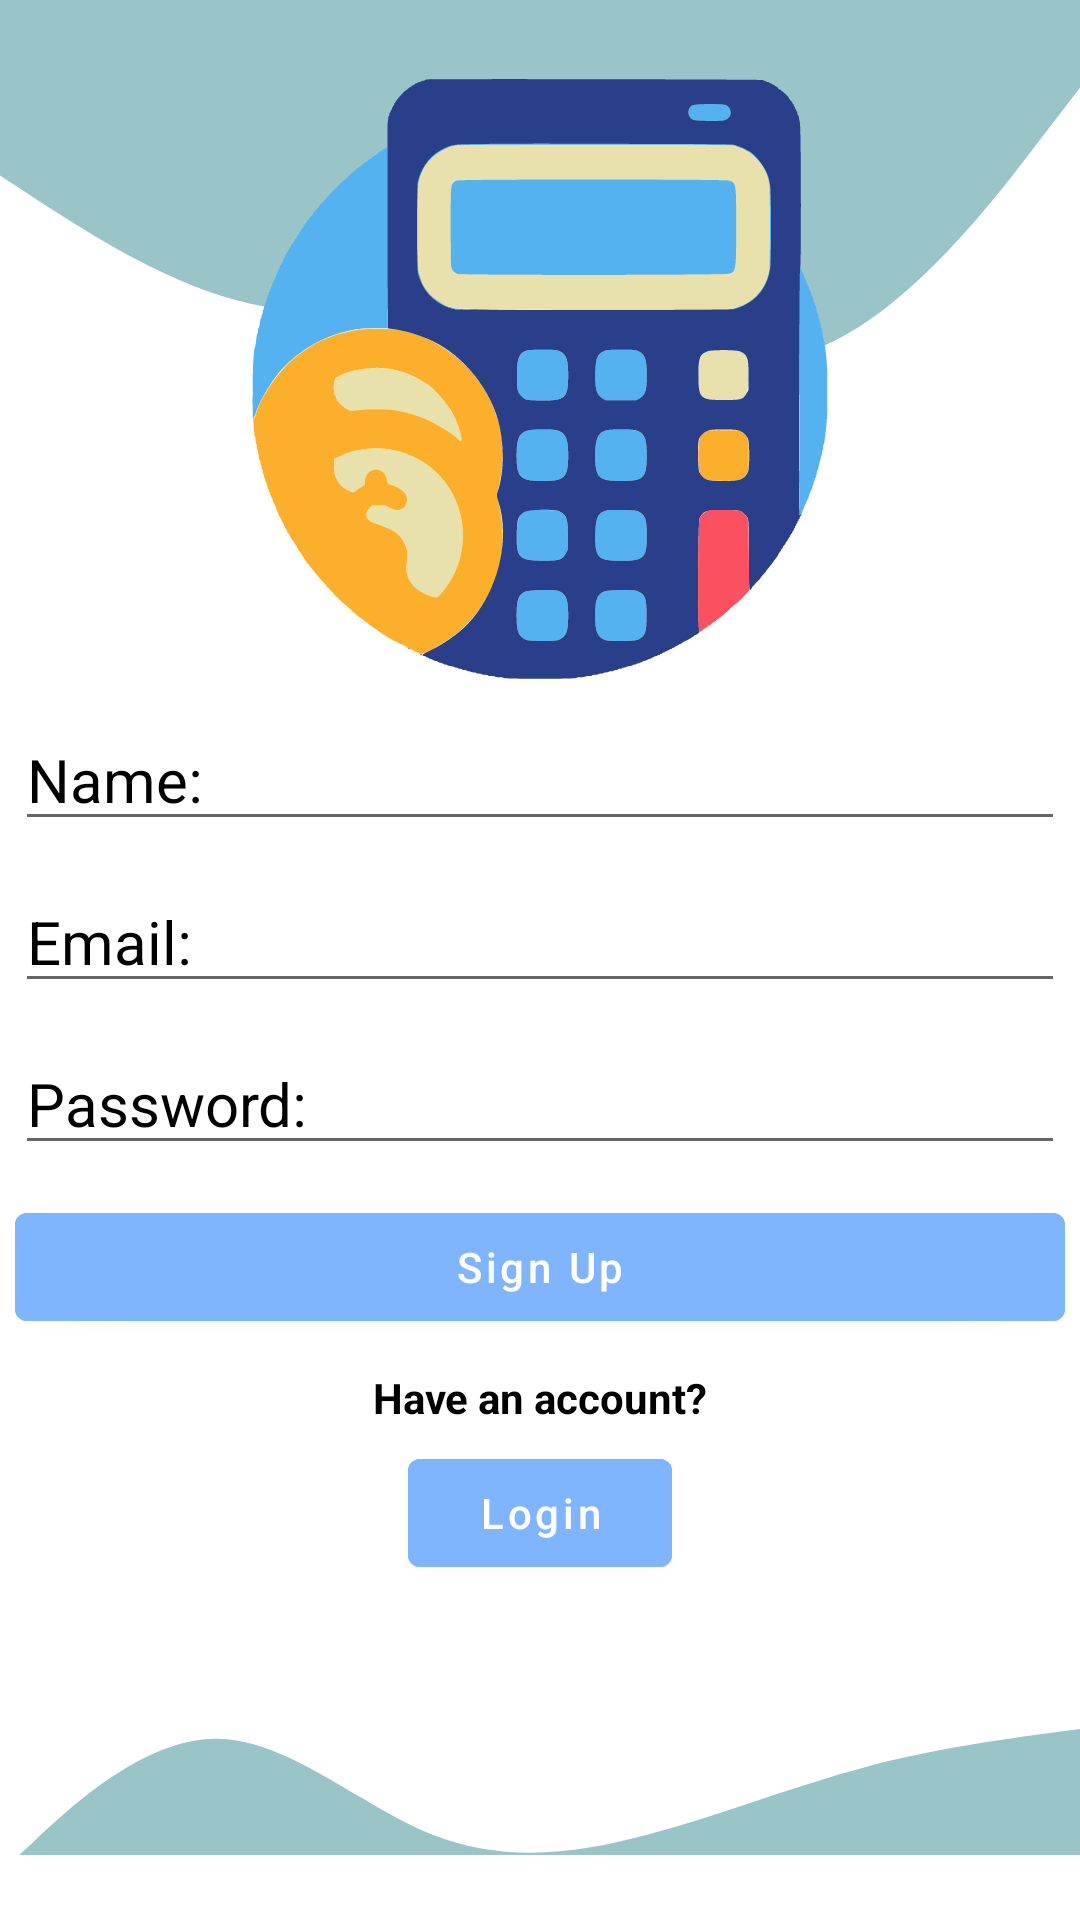

This screen was rendered from an Android layout file. Write that file and the resources it references.
<!-- AndroidManifest.xml: application theme Theme.BudgetMe -->
<!-- res/layout/activity_sign_up.xml -->
<?xml version="1.0" encoding="utf-8"?>
<androidx.appcompat.widget.LinearLayoutCompat xmlns:android="http://schemas.android.com/apk/res/android"
    xmlns:app="http://schemas.android.com/apk/res-auto"
    xmlns:tools="http://schemas.android.com/tools"
    android:layout_width="match_parent"
    android:layout_height="match_parent"
    android:layout_margin="20dp"
    android:background="@drawable/ic_launcher_sign_background"
    android:gravity="center"
    android:orientation="vertical"
    tools:context=".SignUp">

    <ImageView
        android:id="@+id/signUp_IMV_appLogo"
        android:layout_width="200dp"
        android:layout_height="200dp"
        android:layout_margin="5dp"
        android:src="@drawable/ic_launcher_applogo" />

    <EditText
        android:id="@+id/signUp_LBL_name"
        android:layout_width="match_parent"
        android:layout_height="wrap_content"
        android:layout_margin="5dp"
        android:hint="Name: "
        android:textColor="@color/black"
        android:textColorHint="@color/black"
        android:textSize="20sp" />

    <EditText
        android:id="@+id/signUp_LBL_email"
        android:layout_width="match_parent"
        android:layout_height="wrap_content"
        android:layout_margin="5dp"
        android:hint="Email: "
        android:textColor="@color/black"
        android:textColorHint="@color/black"
        android:textSize="20sp" />

    <EditText
        android:id="@+id/signUp_LBL_password"
        android:layout_width="match_parent"
        android:layout_height="wrap_content"
        android:layout_margin="5dp"
        android:hint="Password: "
        android:textColor="@color/black"
        android:textColorHint="@color/black"
        android:textSize="20sp"
        android:inputType="textWebPassword"/>

    <com.google.android.material.button.MaterialButton
        android:id="@+id/signUp_BTN_signUp"
        android:layout_width="match_parent"
        android:layout_height="wrap_content"
        android:layout_margin="5dp"
        android:backgroundTint="#7FB5FF"
        android:text="Sign Up"
        android:textAllCaps="false" />

    <com.google.android.material.textview.MaterialTextView
        android:id="@+id/signUp_LBL_loginQ"
        android:layout_width="match_parent"
        android:layout_height="wrap_content"
        android:layout_margin="5dp"
        android:gravity="center"
        android:text="Have an account?"
        android:textColor="@color/black"
        android:textStyle="bold" />

    <com.google.android.material.button.MaterialButton
        android:id="@+id/signUp_BTN_Login"
        android:layout_width="wrap_content"
        android:layout_height="wrap_content"
        android:backgroundTint="#7FB5FF"
        android:text="Login"
        android:textAllCaps="false" />

    <ImageView
        android:layout_width="match_parent"
        android:layout_height="90dp"
        android:background="@drawable/ic_launcher_sign_up_background"></ImageView>

</androidx.appcompat.widget.LinearLayoutCompat>
<!-- resources referenced by this layout -->
<resources>
  <!-- drawable ic_launcher_applogo: vector/xml drawable (drawable, 44969 chars, omitted) -->
  <!-- drawable ic_launcher_sign_background (drawable) -->
  <?xml version="1.0" encoding="utf-8"?>
  <vector xmlns:android="http://schemas.android.com/apk/res/android"
      android:width="1440dp"
      android:height="320dp"
      android:viewportWidth="1440"
      android:viewportHeight="700">
  
      <path
          android:fillColor="#99C4C8"
          android:pathData="M0,64L60,74.7C120,85,240,107,360,112C480,117,600,107,720,112C840,117,960,139,1080,128C1200,117,1320,75,1380,53.3L1440,32L1440,0L1380,0C1320,0,1200,0,1080,0C960,0,840,0,720,0C600,0,480,0,360,0C240,0,120,0,60,0L0,0Z" />
  
  </vector>
  <!-- drawable ic_launcher_sign_up_background (drawable) -->
  <?xml version="1.0" encoding="utf-8"?>
  <vector xmlns:android="http://schemas.android.com/apk/res/android"
      android:width="1440dp"
      android:height="320dp"
      android:viewportWidth="1440"
      android:viewportHeight="300">
  
      <path
          android:fillColor="#99C4C8"
          android:pathData="M0,320L48,282.7C96,245,192,171,288,170.7C384,171,480,245,576,277.3C672,309,768,299,864,277.3C960,256,1056,224,1152,202.7C1248,181,1344,171,1392,165.3L1440,160L1440,320L1392,320C1344,320,1248,320,1152,320C1056,320,960,320,864,320C768,320,672,320,576,320C480,320,384,320,288,320C192,320,96,320,48,320L0,320Z" />
  </vector>
  <style name="Theme.BudgetMe" parent="Theme.MaterialComponents.Light">
          
          <item name="colorPrimary">#B5B5B5</item>
          <item name="colorPrimaryVariant">#A8A8A8</item>
          <item name="colorOnPrimary">@color/white</item>
          
          <item name="colorSecondary">@color/teal_200</item>
          <item name="colorSecondaryVariant">@color/teal_700</item>
          <item name="colorOnSecondary">#B5B5B5</item>
          
          <item name="android:statusBarColor" tools:targetApi="l">?attr/colorPrimaryVariant</item>
          
      </style>
  <!-- not gathered from this repository: default colours our renderer supplied (Android Studio template values) -->
  <color name="teal_200">#FF03DAC5</color>
  <color name="teal_700">#FF018786</color>
  <color name="black">#FF000000</color>
  <color name="white">#FFFFFFFF</color>
</resources>
